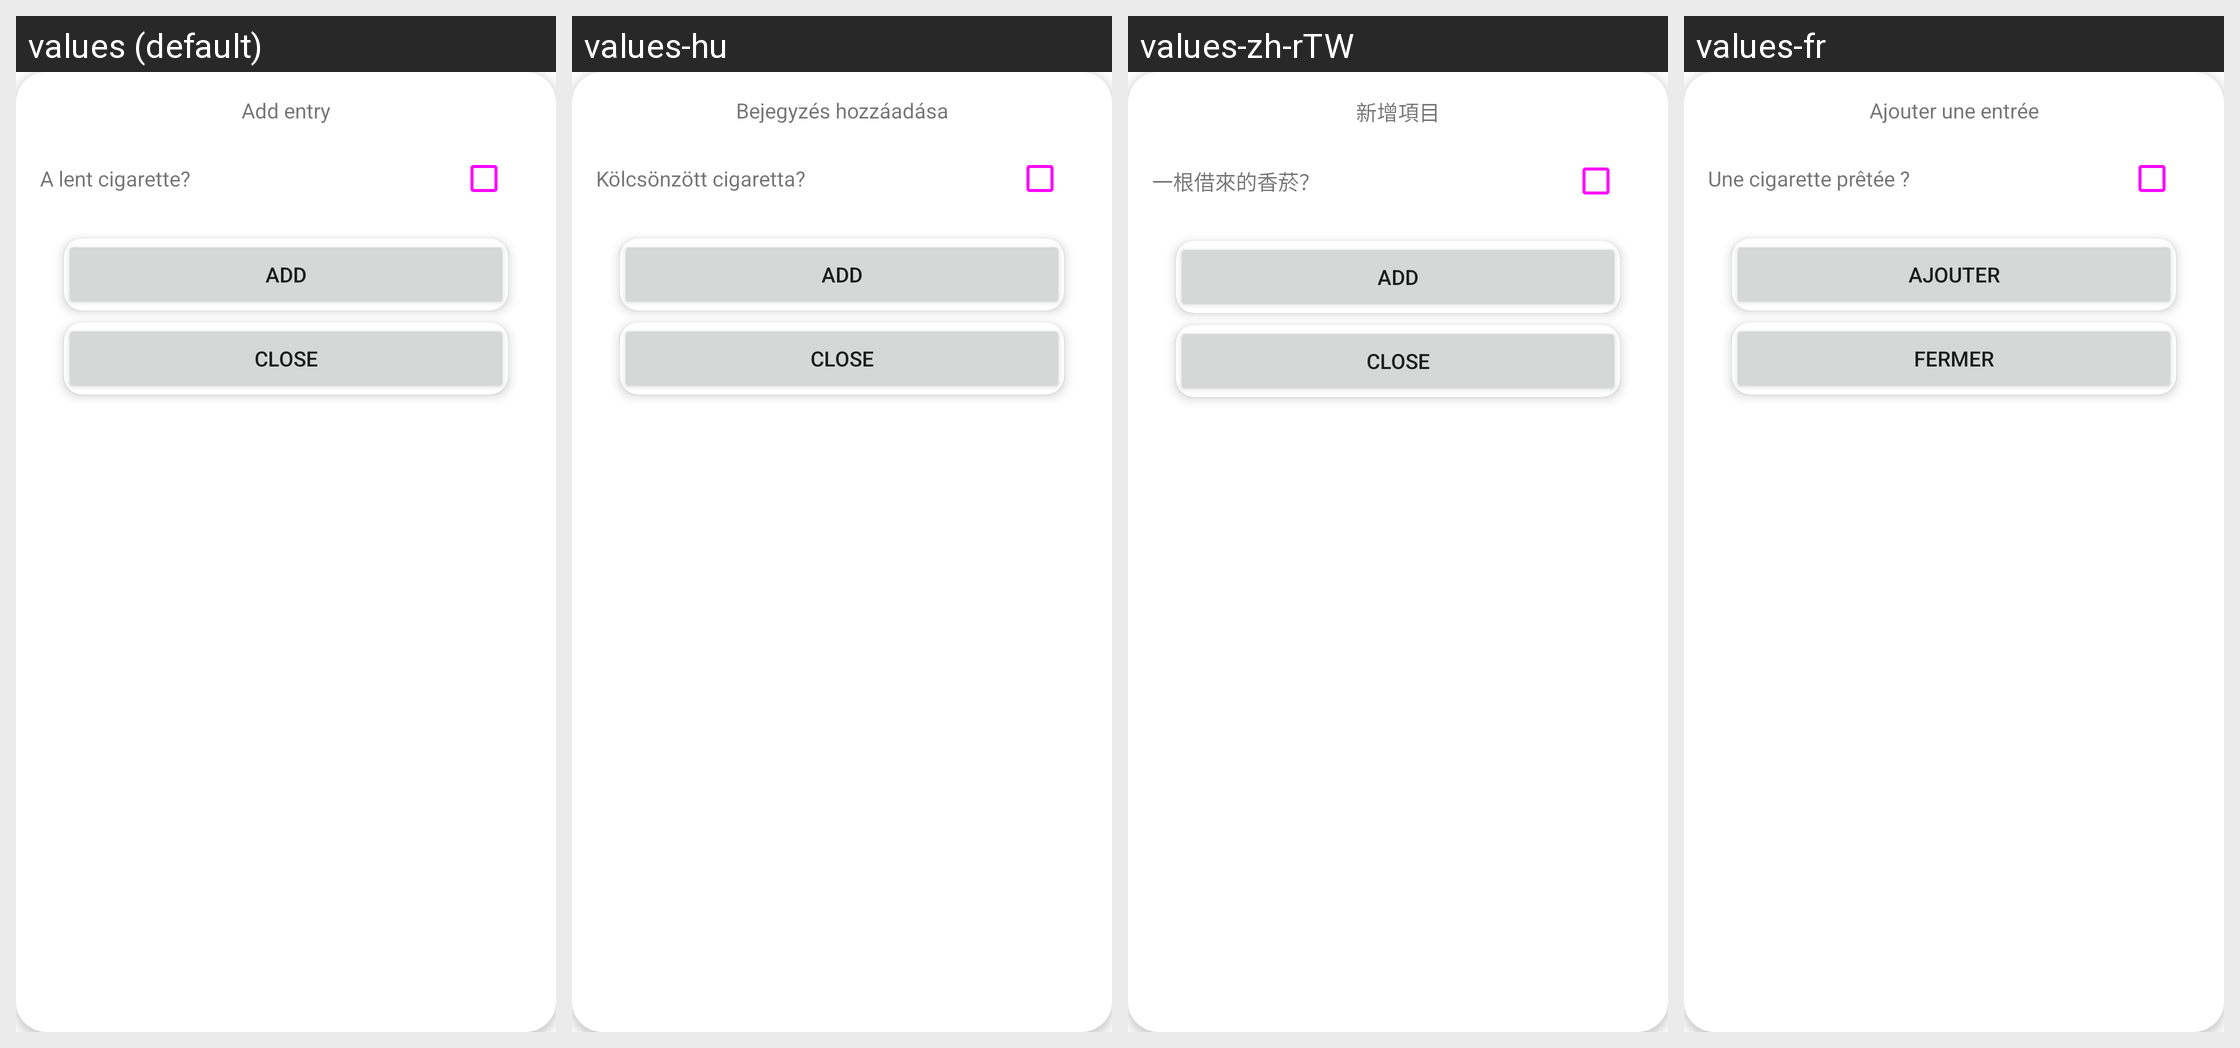

The Android screen above is rendered under several locales of the same app. Produce the string resources it draws, with the default and per-locale values.
Android screen res/layout/insert_popup.xml rendered under 4 locales, left to right: values (default), values-hu, values-zh-rTW, values-fr. Device: Nexus 5 (rendered at 1080×1920; each locale shown at half size, 540×960, under a caption strip naming it); theme Theme.SmokingTracker.
Other locales in the repository, not shown: values-cs, values-de, values-de-rDE, values-fr-rFR, values-hr, values-it, values-lt, values-pl, values-ru, values-sl, values-sr, values-uk, values-zh-rCN.
Strings drawn on this screen, with the default value and each locale's value (text and hints the layout hard-codes, and strings that could not be matched under every locale, appear in the picture but are not listed):

insert_popup
  values: Add entry
  values-hu: Bejegyzés hozzáadása
  values-zh-rTW: 新增項目
  values-fr: Ajouter une entrée

insert_popup_lent
  values: A lent cigarette?
  values-hu: Kölcsönzött cigaretta?
  values-zh-rTW: 一根借來的香菸？
  values-fr: Une cigarette prêtée ?

insert_popup_add
  values: Add
  values-hu: Add  [not translated; the default value is used]
  values-zh-rTW: Add  [not translated; the default value is used]
  values-fr: Ajouter

popup_close
  values: Close
  values-hu: Close  [not translated; the default value is used]
  values-zh-rTW: Close  [not translated; the default value is used]
  values-fr: Fermer
